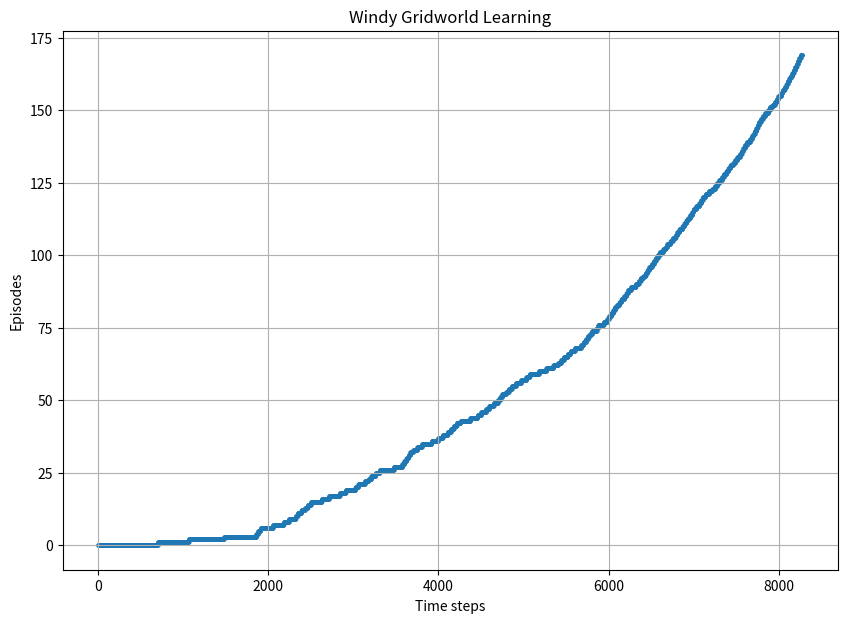

Python code for this plot:
import numpy as np
import matplotlib.pyplot as plt
import random


class WindyGridworld:
    """WindyGridworld defines an environment for an agent according
    to Sutton & Barto pg. 130"""

    def __init__(self):
        # Grid size 7 x 10
        self.rows = 7
        self.cols = 10

        # Reward always -1
        self.reward = -1

        # Start, goal positions
        self.start_state = (3, 0)
        self.goal_state = (3, 7)

        # Current position
        self.state = self.start_state

        # Upward wind strength for each column
        self.wind = [0, 0, 0, 1, 1, 1, 2, 2, 1, 0]

        # Actions: up, down, left, right
        self.actions = [(-1, 0), (1, 0), (0, -1), (0, 1)]
        self.num_actions = len(self.actions)

    def reset(self):
        # Reset to start state
        self.state = self.start_state
        return self.start_state

    def step(self, action):
        """step function takes an action and applies it to the agent,
        given wind and that the agent cannot go outside the gridworld."""

        row, col = self.state

        row_move, col_move = self.actions[action]

        next_row = row + row_move
        next_col = col + col_move

        # Account for wind effect
        next_row = next_row - self.wind[col]

        # Keep values in gridworld bounds
        next_row = max(0, min(next_row, self.rows - 1))
        next_col = max(0, min(next_col, self.cols - 1))

        next_state = (next_row, next_col)

        # Check if goal state reached
        if next_state == self.goal_state:
            done = True
        else:
            done = False

        self.state = next_state
        return next_state, self.reward, done


def epsilon_greedy_policy(Q, state, epsilon, num_actions):
    """Choose non-greedy action randomly with epislon prob, and
    greedy action the rest of the time"""
    if random.uniform(0, 1) < epsilon:
        # Random action
        return random.randint(0, num_actions - 1)
    else:
        # Greedy action
        return np.argmax(Q[state[0], state[1]])


def sarsa(env, episodes, alpha, gamma, epsilon):
    """Use Sarsa control algorithm for given parameter values."""
    # Q hold all values for (row, col, action) triplets
    Q = np.zeros((env.rows, env.cols, env.num_actions))

    # Keep track of stats for graphing
    # TODO delete instances of rewards, steps from sarsa function
    rewards = np.zeros(episodes)
    steps = np.zeros(episodes)
    time_steps = []
    episode_numbers = []
    total_steps = 0

    # Loop for each episode
    for episode in range(episodes):
        # Initialize state and other params
        state = env.reset()
        total_reward = 0
        step_count = 0
        done = False

        # Choose initial action using epsilon-greedy selection
        action = epsilon_greedy_policy(Q, state, epsilon, env.num_actions)

        # Continue until terminal (goal) state reached
        while not done:
            # Take an action, observe reward and new state
            next_state, reward, done = env.step(action)
            total_reward += reward
            step_count += 1
            total_steps += 1

            time_steps.append(total_steps)
            episode_numbers.append(episode)

            # Choose next action with epsilon-greedy policy
            next_action = epsilon_greedy_policy(Q, next_state, epsilon, env.num_actions)

            # Sarsa update rule for Q
            Q[state[0], state[1], action] += alpha * (
                reward
                + gamma * Q[next_state[0], next_state[1], next_action]
                - Q[state[0], state[1], action]
            )

            # Move to next state, next action before next time step
            state = next_state
            action = next_action

        # Track total reward and steps for the episode
        rewards[episode] = total_reward
        steps[episode] = step_count

    return Q, rewards, steps, time_steps, episode_numbers


def visualize_policy(env, Q):
    """Creates a vizualization of the policy that is greedy w.r.t Q"""
    policy = np.argmax(Q, axis=2)

    policy_grid = np.full((env.rows, env.cols), " ", dtype=object)

    for row in range(env.rows):
        for col in range(env.cols):
            if (row, col) == env.goal_state:
                # If goal or start state, mark separately
                policy_grid[row, col] = "G"
            elif (row, col) == env.start_state:
                policy_grid[row, col] = "S"
            else:
                # Mark greedy actions with arrows
                action = policy[row, col]
                if action == 0:  # up
                    policy_grid[row, col] = "↑"
                elif action == 1:  # down
                    policy_grid[row, col] = "↓"
                elif action == 2:  # left
                    policy_grid[row, col] = "←"
                elif action == 3:  # right
                    policy_grid[row, col] = "→"

    print("Greedy Policy")
    for row in range(env.rows):
        print("|", end="")
        for col in range(env.cols):
            print(f" {policy_grid[row, col]} |", end="")
        print()


def plot_learning_curve(rewards, steps):
    # TODO delete this function
    # Create a figure with two subplots
    fig, (ax1, ax2) = plt.subplots(2, 1, figsize=(10, 8))

    # Plot the total reward per episode
    ax1.plot(rewards)
    ax1.set_xlabel("Episode")
    ax1.set_ylabel("Total Reward")
    ax1.set_title("Total Reward per Episode")

    # Plot the steps per episode
    ax2.plot(steps)
    ax2.set_xlabel("Episode")
    ax2.set_ylabel("Steps")
    ax2.set_title("Steps per Episode")

    # Apply a smoothing window to make trends more visible
    window_size = 10
    smoothed_steps = np.convolve(
        steps, np.ones(window_size) / window_size, mode="valid"
    )
    ax2.plot(
        range(window_size - 1, len(steps)),
        smoothed_steps,
        "r-",
        alpha=0.5,
        label=f"Smoothed (window={window_size})",
    )
    ax2.legend()

    plt.tight_layout()
    plt.show()


def plot_episode_vs_timesteps(time_steps, episode_numbers):
    """Plot the episodes vs timestep to show improvemen over time"""
    plt.figure(figsize=(10, 7))
    plt.scatter(time_steps, episode_numbers, s=3)
    plt.ylabel("Episodes")
    plt.xlabel("Time steps")
    plt.title("Windy Gridworld Learning")
    plt.grid(True)

    plt.show()


if __name__ == "__main__":
    # Create environment
    env = WindyGridworld()

    # Train SARSA agent
    print("Training SARSA agent...")
    Q, rewards, steps, time_steps, episode_numbers = sarsa(
        env, episodes=170, alpha=0.5, gamma=1.0, epsilon=0.1
    )

    # Visualize the learned policy
    visualize_policy(env, Q)

    # TODO remove
    # Plot learning curves
    # plot_learning_curve(rewards, steps)

    # Plot episode vs time steps
    plot_episode_vs_timesteps(time_steps, episode_numbers)

    # Print final statistics
    # TODO remove this
    print(f"\nFinal performance (averaged over last 10 episodes):")
    print(f"Average steps: {np.mean(steps[-10:]):.2f}")
    print(f"Average reward: {np.mean(rewards[-10:]):.2f}")
